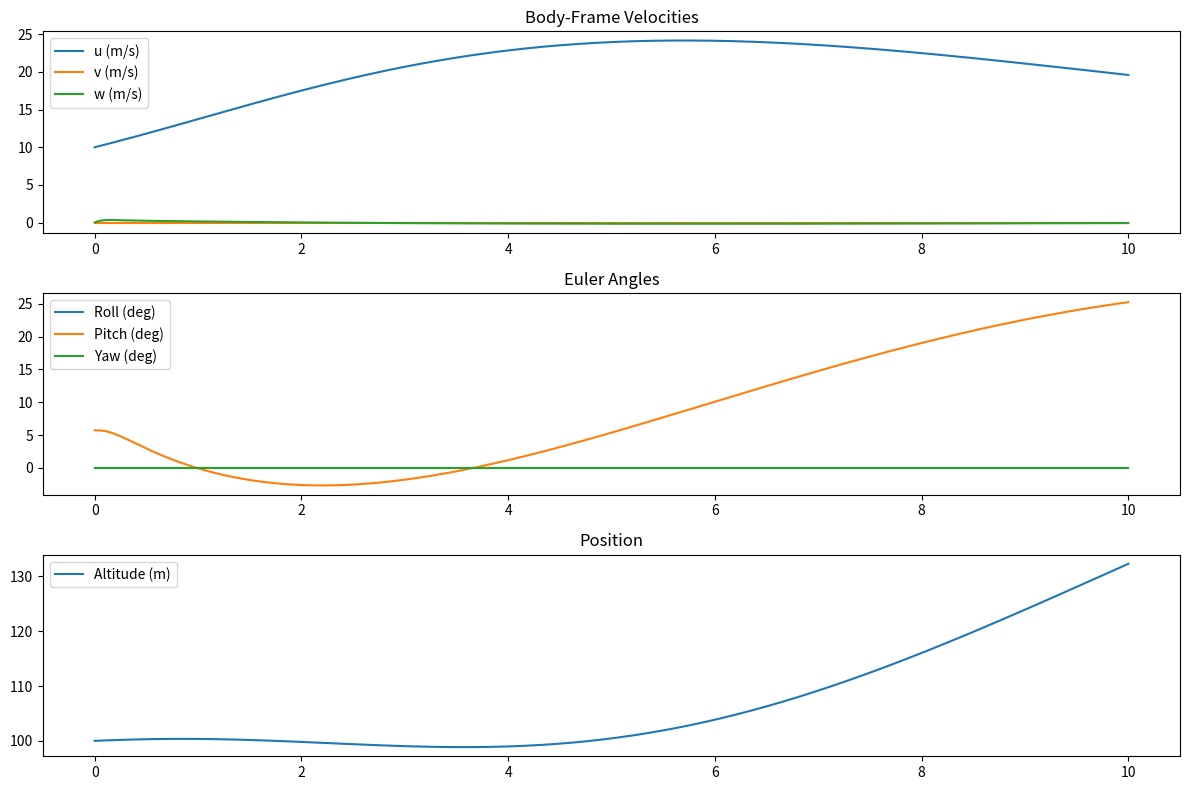

This figure's Python source:
# %%
import numpy as np
from scipy.integrate import odeint
from scipy.spatial.transform import Rotation as R

# %%
def fixed_wing_6dof(X, t, U, params):
    """
    6-DOF nonlinear dynamics for a fixed-wing UAV.
    States: [u, v, w, p, q, r, phi, theta, psi, x, y, z]
    Inputs: [throttle (T), aileron (delta_a), elevator (delta_e), rudder (delta_r)]
    """
    u, v, w = X[0], X[1], X[2]    # Body-frame velocities (m/s)
    p, q, r = X[3], X[4], X[5]    # Angular rates (rad/s)
    phi, theta, psi = X[6], X[7], X[8]  # Euler angles (rad)
    x, y, z = X[9], X[10], X[11]   # Inertial position (m)
    
    throttle, delta_a, delta_e, delta_r = U
    
    m, g, Ixx, Iyy, Izz, Ixz, rho, S, b, c = params[0:10]
    CD0, CL0, Cm0, CY0, Cl0, Cn0 = params[10:16]  # Aerodynamic coefficients
    CD_alpha, CL_alpha, Cm_alpha, CY_beta, Cl_beta, Cn_beta = params[16:22]
    CD_q, CL_q, Cm_q, CY_p, Cl_p, Cn_p = params[22:28]
    CD_delta_e, CL_delta_e, Cm_delta_e, CY_delta_r, Cl_delta_a, Cn_delta_r = params[28:34]
    
    V = np.sqrt(u**2 + v**2 + w**2)  # Airspeed (m/s)
    alpha = np.arctan2(w, u)          # Angle of attack (rad)
    beta = np.arcsin(v / V)           # Sideslip angle (rad)
    q_bar = 0.5 * rho * V**2          # Dynamic pressure (Pa)
    
    # Lift and Drag Coefficients (Nonlinear)
    CL = CL0 + CL_alpha * alpha + CL_q * (q * c / (2 * V)) + CL_delta_e * delta_e
    CD = CD0 + CD_alpha * alpha + CD_q * (q * c / (2 * V)) + CD_delta_e * delta_e
    CY = CY0 + CY_beta * beta + CY_p * (p * b / (2 * V)) + CY_delta_r * delta_r
    
    # Dimensionless Moments Coefficients
    Cl = Cl0 + Cl_beta * beta + Cl_p * (p * b / (2 * V)) + Cl_delta_a * delta_a
    Cm = Cm0 + Cm_alpha * alpha + Cm_q * (q * c / (2 * V)) + Cm_delta_e * delta_e
    Cn = Cn0 + Cn_beta * beta + Cn_p * (p * b / (2 * V)) + Cn_delta_r * delta_r
    
    # Forces in Body Frame
    Fx_aero = q_bar * S * (-CD * np.cos(alpha) + CL * np.sin(alpha))
    Fy_aero = q_bar * S * CY
    Fz_aero = q_bar * S * (-CD * np.sin(alpha) - CL * np.cos(alpha))
    
    # Moments in Body Frame
    tau_x = q_bar * S * b * Cl
    tau_y = q_bar * S * c * Cm
    tau_z = q_bar * S * b * Cn
    
    # Thrust Force (Simplified)
    Fx_prop = throttle * 10.0  # Thrust magnitude (adjust as needed)
    
    # Gravity Force in Body Frame
    Fx_grav = -m * g * np.sin(theta)
    Fy_grav = m * g * np.cos(theta) * np.sin(phi)
    Fz_grav = m * g * np.cos(theta) * np.cos(phi)
    
    # Total Forces/Moments
    Fx = Fx_aero + Fx_prop + Fx_grav
    Fy = Fy_aero + Fy_grav
    Fz = Fz_aero + Fz_grav
    tau = np.array([tau_x, tau_y, tau_z])
    
    # --- Rigid-Body Dynamics ---
    # Translational Acceleration
    u_dot = (Fx / m) - (q * w) + (r * v)
    v_dot = (Fy / m) - (r * u) + (p * w)
    w_dot = (Fz / m) - (p * v) + (q * u)
    
    # Rotational Acceleration (Euler's Equations)
    omega = np.array([p, q, r])
    I = np.array([[Ixx, 0, -Ixz],
                  [0, Iyy, 0],
                  [-Ixz, 0, Izz]])
    omega_dot = np.linalg.inv(I) @ (tau - np.cross(omega, I @ omega))
    
    # Euler Angle Rates
    phi_dot = p + (q * np.sin(phi) + r * np.cos(phi)) * np.tan(theta)
    theta_dot = q * np.cos(phi) - r * np.sin(phi)
    psi_dot = (q * np.sin(phi) + r * np.cos(phi)) / np.cos(theta)
    
    # Position Rates (Inertial Frame)
    rot_B_to_I = R.from_euler('ZYX', [psi, theta, phi]).as_matrix()
    vel_I = rot_B_to_I @ np.array([u, v, w])
    x_dot, y_dot, z_dot = vel_I[0], vel_I[1], vel_I[2]
    
    # State Derivatives
    X_dot = np.array([u_dot, v_dot, w_dot,
                      omega_dot[0], omega_dot[1], omega_dot[2],
                      phi_dot, theta_dot, psi_dot,
                      x_dot, y_dot, z_dot])
    
    return X_dot

# %% Simulation Parameters
params = [
    1.0,        # Mass (kg)
    9.81,       # Gravity (m/s²)
    0.1,        # Ixx (kg·m²)
    0.1,        # Iyy (kg·m²)
    0.1,        # Izz (kg·m²)
    0.01,       # Ixz (kg·m²)
    1.225,      # Air density (kg/m³)
    0.5,        # Wing area (m²)
    2.0,        # Wingspan (m)
    0.2,        # Mean chord (m)
    0.02,       # CD0
    0.1,        # CL0
    0.0,        # Cm0
    0.0,        # CY0
    0.0,        # Cl0
    0.0,        # Cn0
    0.1,        # CD_alpha
    5.0,        # CL_alpha
    -0.5,       # Cm_alpha
    -0.1,       # CY_beta
    -0.1,       # Cl_beta
    0.1,        # Cn_beta
    0.0,        # CD_q
    0.0,        # CL_q
    -10.0,      # Cm_q
    0.0,        # CY_p
    -0.5,       # Cl_p
    -0.1,       # Cn_p
    0.0,        # CD_delta_e
    0.5,        # CL_delta_e
    -1.0,       # Cm_delta_e
    0.1,        # CY_delta_r
    0.1,        # Cl_delta_a
    -0.1        # Cn_delta_r
]

# Initial Conditions (Trimmed Flight)
X0 = [10.0, 0.0, 0.0,  # u, v, w
      0.0, 0.0, 0.0,    # p, q, r
      0.0, 0.1, 0.0,    # phi, theta, psi
      0.0, 0.0, -100.0] # x, y, z (z = -100 m, altitude)

# Inputs: [throttle, aileron, elevator, rudder]
U = [0.5, 0.0, 0.0, 0.0]  # 50% throttle, no control deflections

# Time Vector
t = np.linspace(0, 10, 1000)  # 10 seconds simulation

# Solve ODE
X = odeint(fixed_wing_6dof, X0, t, args=(U, params))

# %% Visualization
import matplotlib.pyplot as plt
plt.figure(figsize=(12, 8))
plt.subplot(3, 1, 1)
plt.plot(t, X[:, 0], label='u (m/s)')
plt.plot(t, X[:, 1], label='v (m/s)')
plt.plot(t, X[:, 2], label='w (m/s)')
plt.legend()
plt.title('Body-Frame Velocities')

plt.subplot(3, 1, 2)
plt.plot(t, np.degrees(X[:, 6]), label='Roll (deg)')
plt.plot(t, np.degrees(X[:, 7]), label='Pitch (deg)')
plt.plot(t, np.degrees(X[:, 8]), label='Yaw (deg)')
plt.legend()
plt.title('Euler Angles')

plt.subplot(3, 1, 3)
plt.plot(t, -X[:, 11], label='Altitude (m)')
plt.legend()
plt.title('Position')
plt.tight_layout()
plt.show()

# %%
